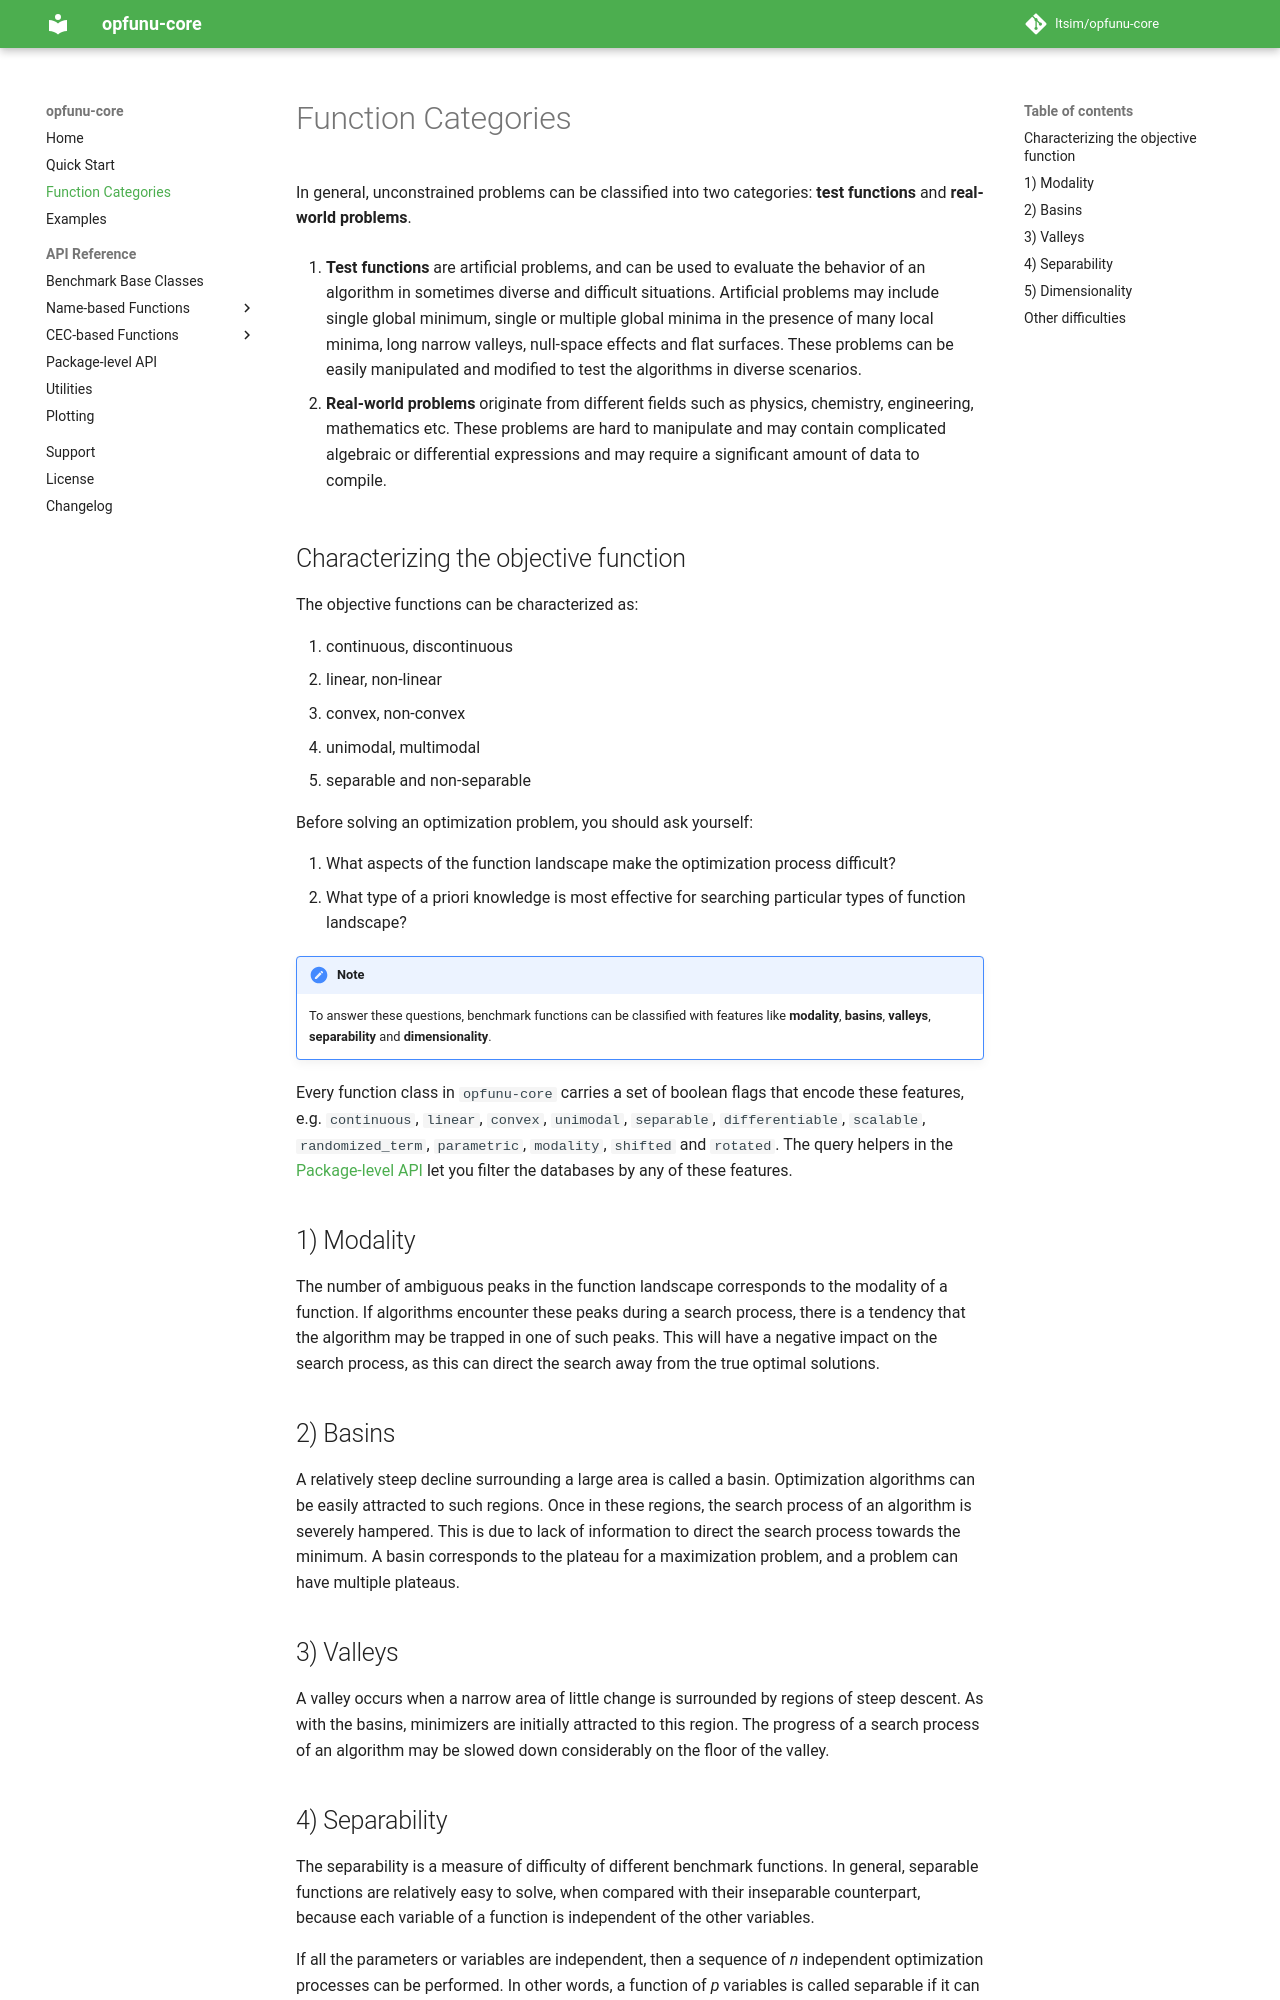

repository: ltsim/opfunu-core · page: categories/index.html · generator: mkdocs

# Function Categories

In general, unconstrained problems can be classified into two categories: **test functions** and **real-world problems**.

1. **Test functions** are artificial problems, and can be used to evaluate the behavior of an algorithm in sometimes
   diverse and difficult situations. Artificial problems may include single global minimum, single or multiple global
   minima in the presence of many local minima, long narrow valleys, null-space effects and flat surfaces. These
   problems can be easily manipulated and modified to test the algorithms in diverse scenarios.

2. **Real-world problems** originate from different fields such as physics, chemistry, engineering, mathematics etc.
   These problems are hard to manipulate and may contain complicated algebraic or differential expressions and may
   require a significant amount of data to compile.

## Characterizing the objective function

The objective functions can be characterized as:

1. continuous, discontinuous
2. linear, non-linear
3. convex, non-convex
4. unimodal, multimodal
5. separable and non-separable

Before solving an optimization problem, you should ask yourself:

1. What aspects of the function landscape make the optimization process difficult?
2. What type of a priori knowledge is most effective for searching particular types of function landscape?

!!! note
    To answer these questions, benchmark functions can be classified with features like **modality**, **basins**,
    **valleys**, **separability** and **dimensionality**.

Every function class in `opfunu-core` carries a set of boolean flags that encode these features, e.g.
`continuous`, `linear`, `convex`, `unimodal`, `separable`, `differentiable`, `scalable`, `randomized_term`,
`parametric`, `modality`, `shifted` and `rotated`. The query helpers in the
[Package-level API](integrated.md) let you filter the databases by any of these features.

## 1) Modality

The number of ambiguous peaks in the function landscape corresponds to the modality of a function. If algorithms
encounter these peaks during a search process, there is a tendency that the algorithm may be trapped in one of such
peaks. This will have a negative impact on the search process, as this can direct the search away from the true
optimal solutions.

## 2) Basins

A relatively steep decline surrounding a large area is called a basin. Optimization algorithms can be easily attracted
to such regions. Once in these regions, the search process of an algorithm is severely hampered. This is due to lack
of information to direct the search process towards the minimum. A basin corresponds to the plateau for a maximization
problem, and a problem can have multiple plateaus.

## 3) Valleys

A valley occurs when a narrow area of little change is surrounded by regions of steep descent. As with the basins,
minimizers are initially attracted to this region. The progress of a search process of an algorithm may be slowed down
considerably on the floor of the valley.
